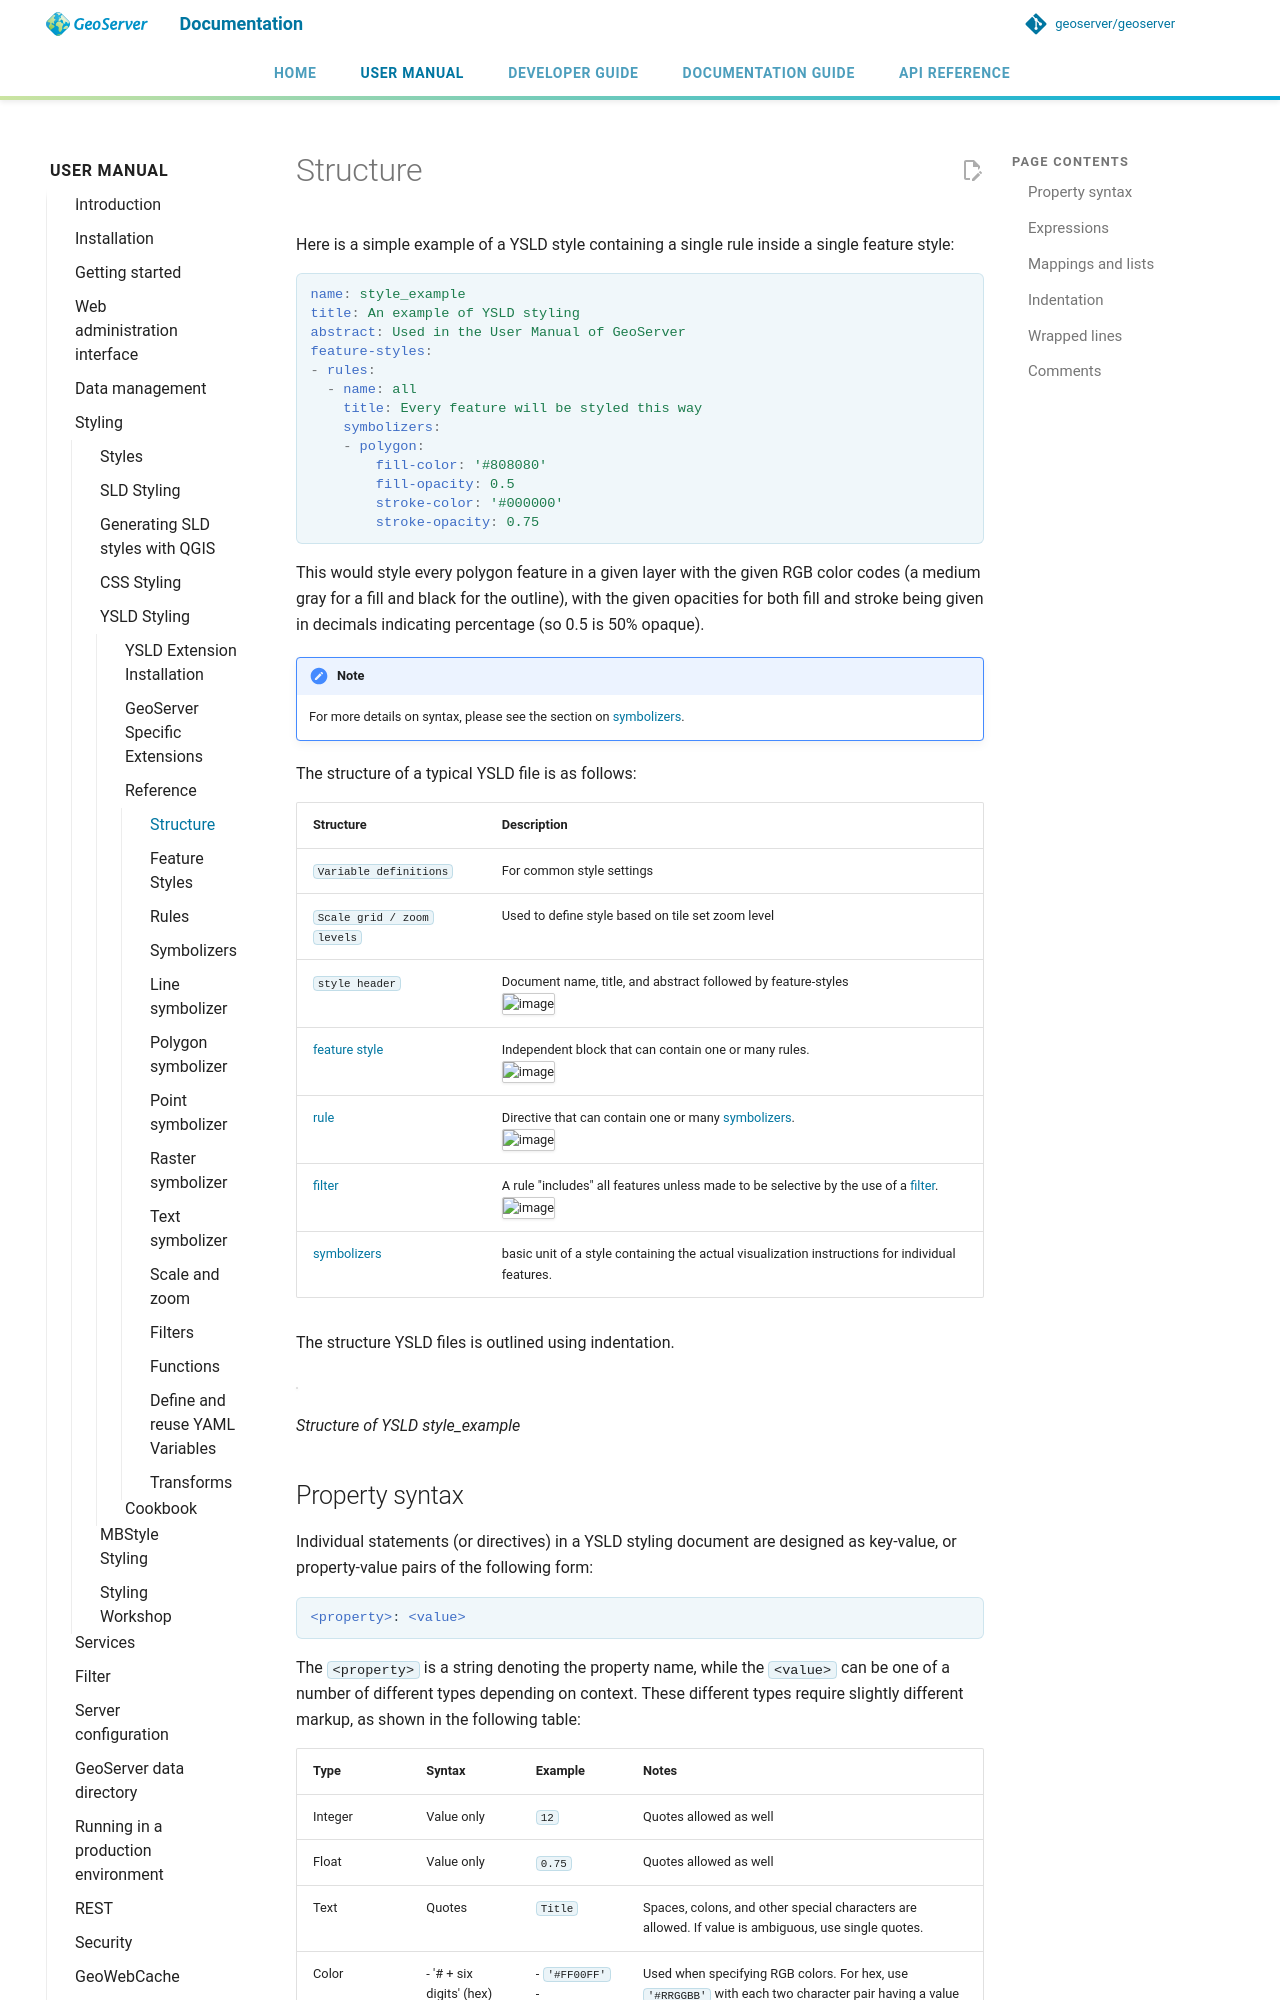

repository: petersmythe/geoserver · page: latest/en/user/styling/ysld/reference/structure/index.html · generator: mkdocs

# Structure

Here is a simple example of a YSLD style containing a single rule inside a single feature style:

```yaml
name: style_example
title: An example of YSLD styling
abstract: Used in the User Manual of GeoServer
feature-styles:
- rules:
  - name: all
    title: Every feature will be styled this way
    symbolizers:
    - polygon:
        fill-color: '#808080'
        fill-opacity: 0.5
        stroke-color: '#000000'
        stroke-opacity: 0.75
```

This would style every polygon feature in a given layer with the given RGB color codes (a medium gray for a fill and black for the outline), with the given opacities for both fill and stroke being given in decimals indicating percentage (so 0.5 is 50% opaque).

!!! note
    For more details on syntax, please see the section on [symbolizers](symbolizers/index.md).

The structure of a typical YSLD file is as follows:

| Structure                           | Description                                                                                        |
| ----------------------------------- | -------------------------------------------------------------------------------------------------- |
| `Variable definitions`              | For common style settings                                                                          |
| `Scale grid / zoom levels`          | Used to define style based on tile set zoom level                                                  |
| `style header` | Document name, title, and abstract followed by feature-styles<br>![image](img/structure_header.svg) |
| [feature style](featurestyles.md) | Independent block that can contain one or many rules.<br>![image](img/structure_feature_style.svg) |
| [rule](rules.md) | Directive that can contain one or many [symbolizers](symbolizers/index.md).<br>![image](img/structure_rule_all.svg) |
| [filter](filters.md) | A rule "includes" all features unless made to be selective by the use of a [filter](filters.md).<br>![image](img/structure_rule.svg) |
| [symbolizers](symbolizers/index.md) | basic unit of a style containing the actual visualization instructions for individual features.    |

The structure YSLD files is outlined using indentation.

![](img/structure_example.svg)

*Structure of YSLD style_example*
